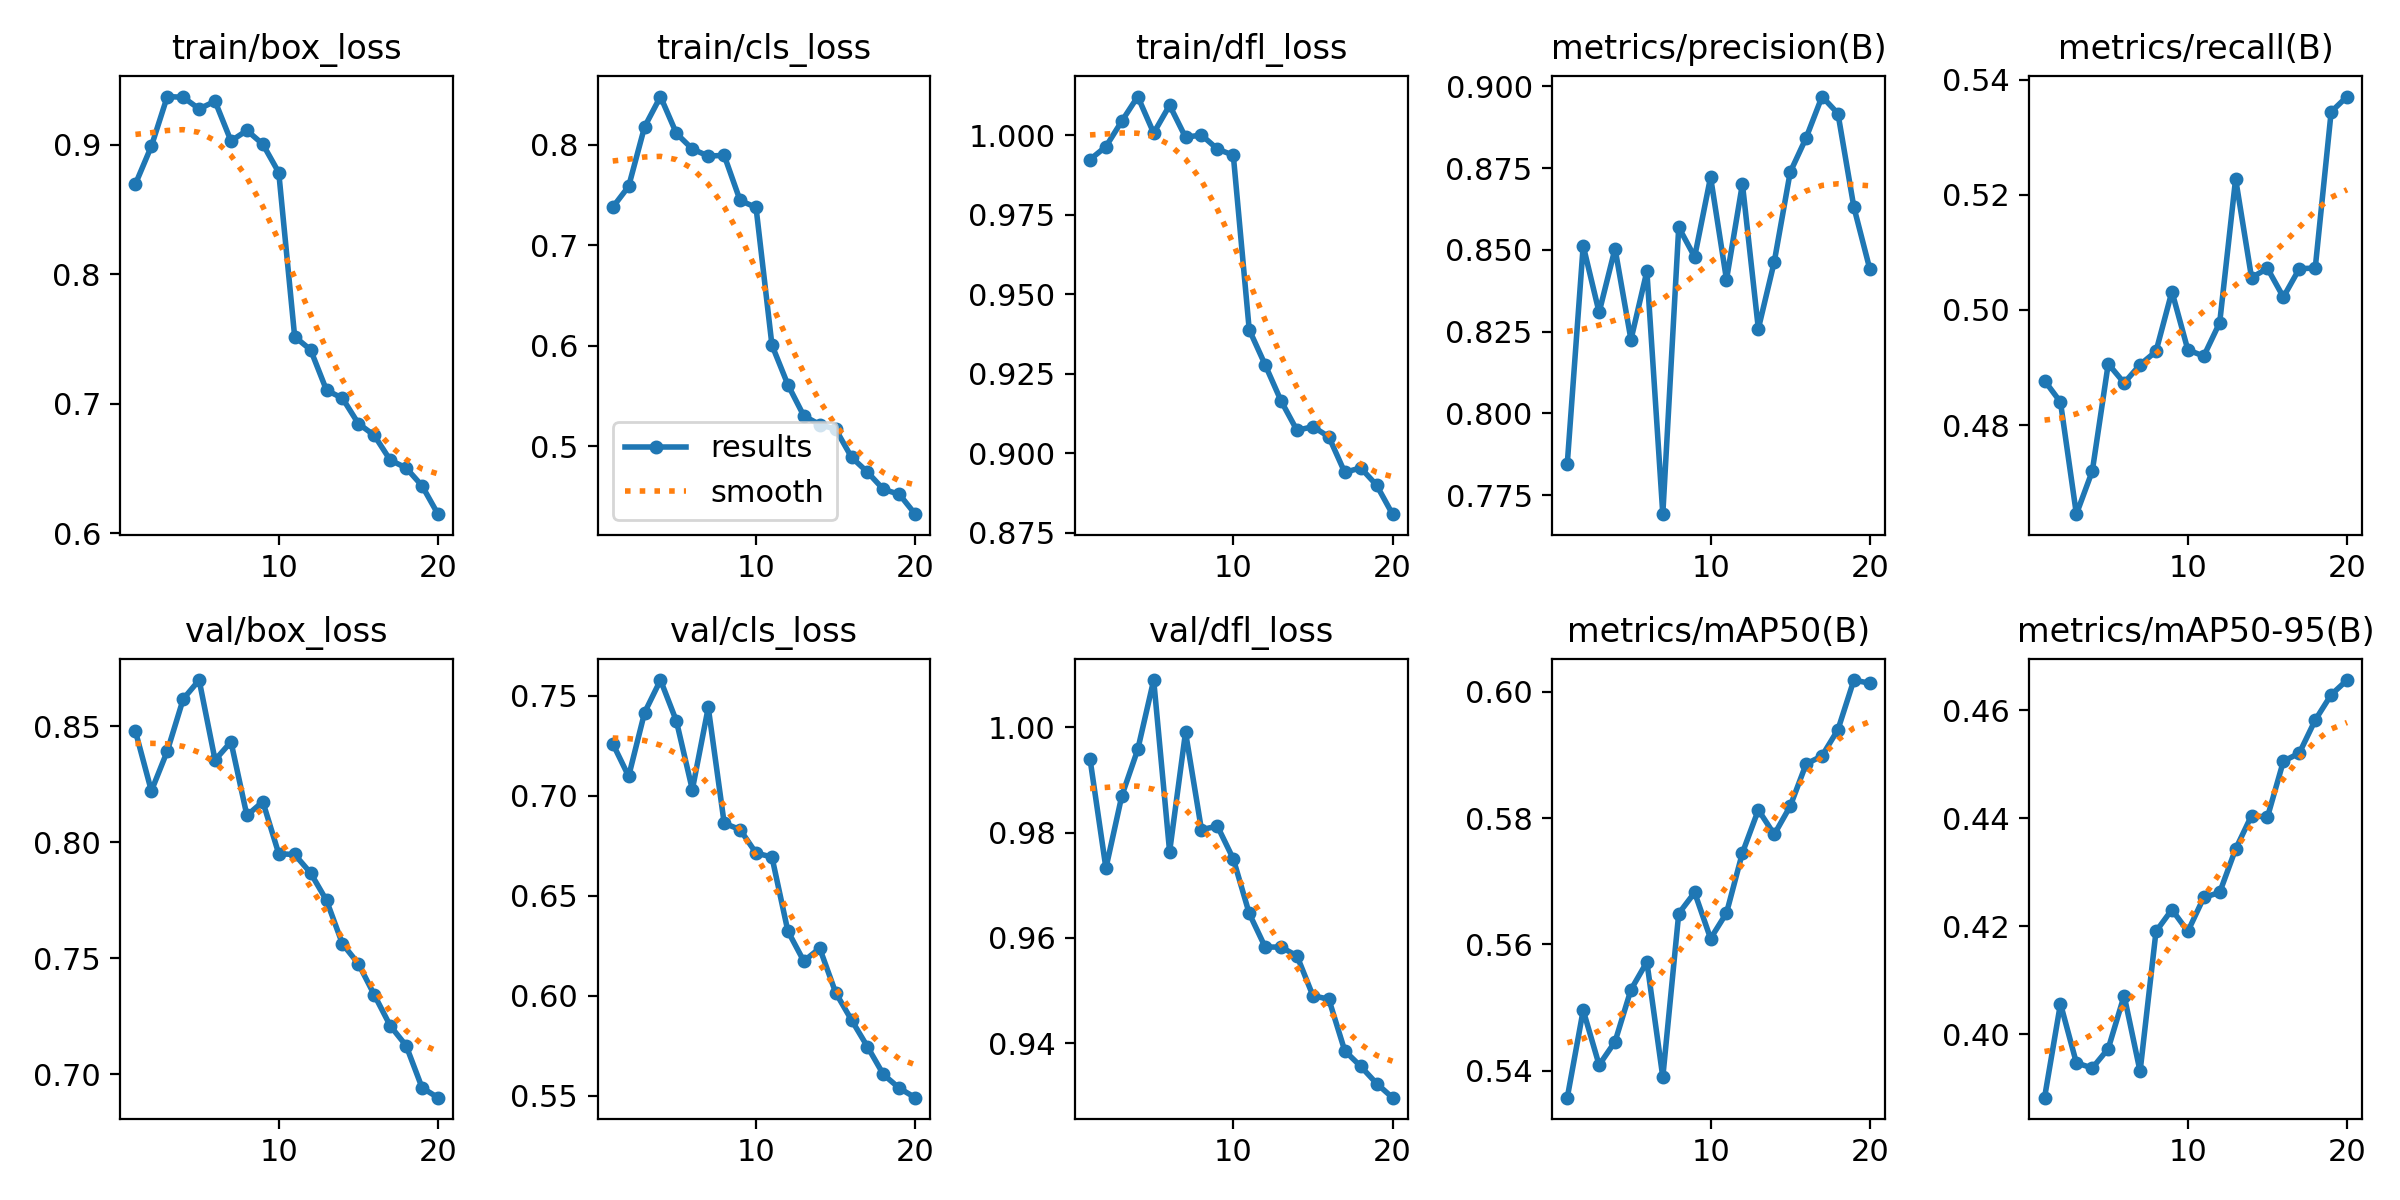

The table this chart was drawn from, first rows:
epoch, time, train/box_loss, train/cls_loss, train/dfl_loss, metrics/precision(B), metrics/recall(B), metrics/mAP50(B), metrics/mAP50-95(B), val/box_loss, val/cls_loss, val/dfl_loss, lr/pg0, lr/pg1, lr/pg2
1, 239.1, 0.8697, 0.7376, 0.9923, 0.7846, 0.4877, 0.5357, 0.3883, 0.8477, 0.726, 0.994, 0.06736, 0.0003297, 0.0003297
2, 469.9, 0.8989, 0.7584, 0.9964, 0.8513, 0.484, 0.5496, 0.4057, 0.822, 0.7097, 0.9732, 0.03433, 0.0006302, 0.0006302
3, 680.9, 0.9372, 0.8175, 1.004, 0.8309, 0.4646, 0.5409, 0.3947, 0.8392, 0.7415, 0.987, 0.00126, 0.0008977, 0.0008977
4, 902.3, 0.9367, 0.8477, 1.012, 0.8504, 0.4721, 0.5446, 0.3937, 0.8617, 0.7578, 0.9958, 0.0008515, 0.0008515, 0.0008515
5, 1124, 0.9277, 0.811, 1.001, 0.8225, 0.4906, 0.5528, 0.3973, 0.8698, 0.7373, 1.009, 0.000802, 0.000802, 0.000802
6, 1340, 0.9336, 0.7955, 1.009, 0.8435, 0.4873, 0.5572, 0.4072, 0.8354, 0.703, 0.9764, 0.0007525, 0.0007525, 0.0007525
7, 1565, 0.9029, 0.7885, 0.9993, 0.7692, 0.4905, 0.539, 0.3931, 0.8432, 0.7441, 0.999, 0.000703, 0.000703, 0.000703
8, 1787, 0.9111, 0.7892, 1, 0.8569, 0.4928, 0.5649, 0.419, 0.8115, 0.6862, 0.9805, 0.0006535, 0.0006535, 0.0006535
9, 1992, 0.9004, 0.7444, 0.9957, 0.8479, 0.5032, 0.5682, 0.4231, 0.8174, 0.683, 0.9812, 0.000604, 0.000604, 0.000604
10, 2188, 0.8786, 0.7375, 0.9937, 0.8723, 0.4931, 0.5609, 0.419, 0.795, 0.6713, 0.975, 0.0005545, 0.0005545, 0.0005545
11, 2532, 0.7518, 0.6006, 0.9389, 0.8409, 0.492, 0.565, 0.4253, 0.7947, 0.6693, 0.9647, 0.000505, 0.000505, 0.000505
12, 2920, 0.7417, 0.5612, 0.9278, 0.8702, 0.4978, 0.5745, 0.4263, 0.7867, 0.6323, 0.9583, 0.0004555, 0.0004555, 0.0004555
13, 3101, 0.7105, 0.5303, 0.9165, 0.8259, 0.5228, 0.5813, 0.4343, 0.7749, 0.6173, 0.9583, 0.000406, 0.000406, 0.000406
14, 3289, 0.7043, 0.5216, 0.9072, 0.8464, 0.5056, 0.5774, 0.4405, 0.7562, 0.6238, 0.9566, 0.0003565, 0.0003565, 0.0003565
15, 3476, 0.6847, 0.517, 0.9084, 0.8738, 0.5072, 0.5819, 0.4402, 0.7476, 0.6016, 0.949, 0.000307, 0.000307, 0.000307
16, 3671, 0.6756, 0.4891, 0.9052, 0.8843, 0.5022, 0.5886, 0.4506, 0.7342, 0.5879, 0.9484, 0.0002575, 0.0002575, 0.0002575
17, 3864, 0.6566, 0.4743, 0.894, 0.8969, 0.5072, 0.5899, 0.4521, 0.7208, 0.5745, 0.9386, 0.000208, 0.000208, 0.000208
18, 4052, 0.6505, 0.4572, 0.8955, 0.8917, 0.5073, 0.594, 0.4582, 0.7123, 0.5607, 0.9356, 0.0001585, 0.0001585, 0.0001585
19, 4243, 0.6367, 0.4523, 0.89, 0.8631, 0.5344, 0.6019, 0.4629, 0.6942, 0.5538, 0.9324, 0.000109, 0.000109, 0.000109
20, 4440, 0.6148, 0.4325, 0.8809, 0.8442, 0.5371, 0.6014, 0.4656, 0.6898, 0.5491, 0.9297, 5.95e-05, 5.95e-05, 5.95e-05
